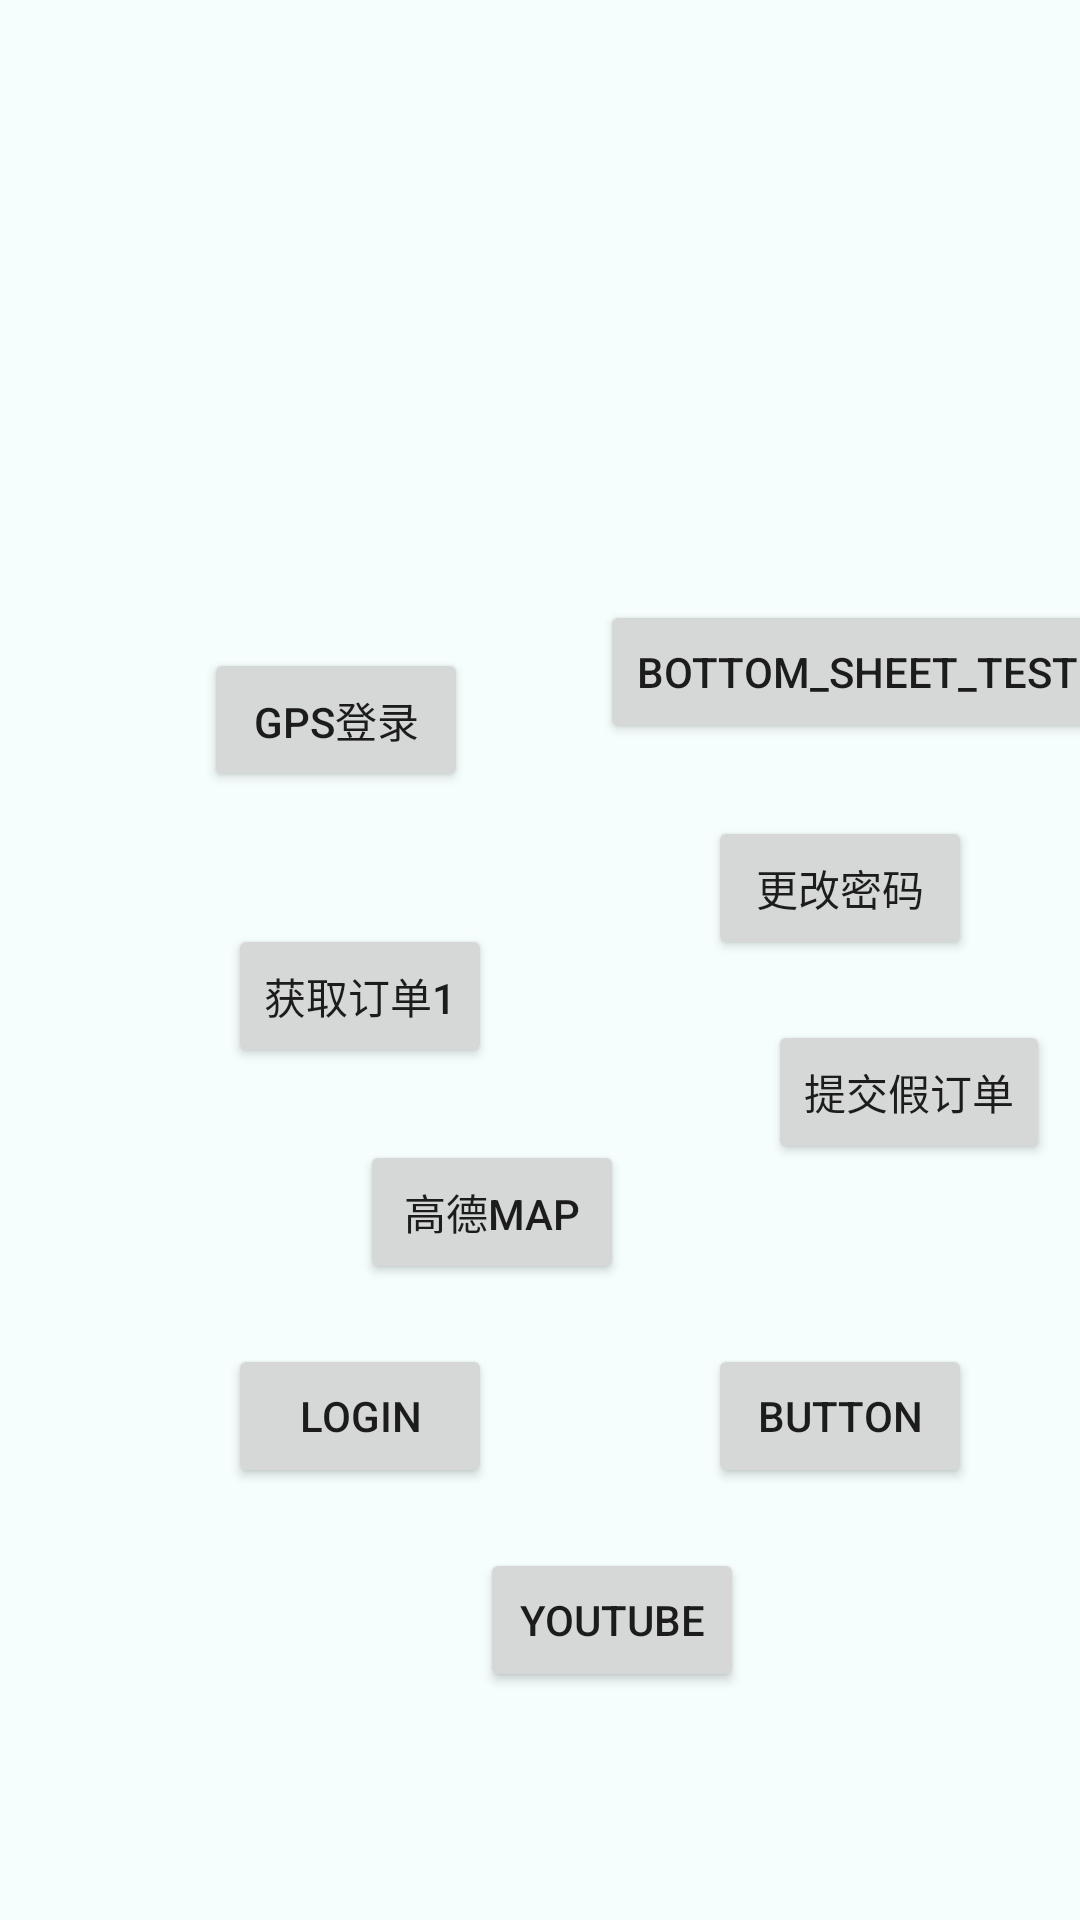

Produce the Android XML layout that renders to this screen, including the resource entries it uses.
<!-- AndroidManifest.xml: application theme Theme.Meiyong -->
<!-- res/layout/fragment_dashboard.xml -->
<?xml version="1.0" encoding="utf-8"?>
<androidx.constraintlayout.widget.ConstraintLayout xmlns:android="http://schemas.android.com/apk/res/android"
    xmlns:app="http://schemas.android.com/apk/res-auto"
    xmlns:tools="http://schemas.android.com/tools"
    android:layout_width="match_parent"
    android:layout_height="match_parent"
    android:background="#7EEAFBFB"
    tools:context=".ui.dashboard.DashboardFragment">

    <Button
            android:id="@+id/youtube_button"
            android:layout_width="wrap_content"
            android:layout_height="wrap_content"
            android:layout_marginStart="160dp"
            android:layout_marginTop="516dp"
            android:text="Youtube"
            app:layout_constraintStart_toStartOf="parent"
            app:layout_constraintTop_toTopOf="parent" />

    <Button
            android:id="@+id/button4"
            android:layout_width="wrap_content"
            android:layout_height="wrap_content"
            android:layout_marginStart="236dp"
            android:layout_marginTop="448dp"
            android:text="Button"
            app:layout_constraintStart_toStartOf="parent"
            app:layout_constraintTop_toTopOf="parent" />

    <Button
        android:id="@+id/button_login"
        android:layout_width="wrap_content"
        android:layout_height="wrap_content"
        android:layout_marginStart="76dp"
        android:layout_marginTop="448dp"
        android:text="login"
        app:layout_constraintStart_toStartOf="parent"
        app:layout_constraintTop_toTopOf="parent" />

    <Button
        android:id="@+id/button_get"
        android:layout_width="wrap_content"
        android:layout_height="wrap_content"
        android:layout_marginStart="256dp"
        android:layout_marginTop="340dp"
        android:text="提交假订单"
        app:layout_constraintStart_toStartOf="parent"
        app:layout_constraintTop_toTopOf="parent" />

    <Button
        android:id="@+id/GPS_LOGIN"
        android:layout_width="wrap_content"
        android:layout_height="wrap_content"
        android:layout_marginStart="68dp"
        android:layout_marginTop="216dp"
        android:text="GPS登录"
        app:layout_constraintStart_toStartOf="parent"
        app:layout_constraintTop_toTopOf="parent" />

    <Button
        android:id="@+id/OpenGaoDeMap"
        android:layout_width="wrap_content"
        android:layout_height="wrap_content"
        android:layout_marginStart="120dp"
        android:layout_marginTop="380dp"
        android:text="高德Map"
        app:layout_constraintStart_toStartOf="parent"
        app:layout_constraintTop_toTopOf="parent" />

    <Button
        android:id="@+id/change_password"
        android:layout_width="wrap_content"
        android:layout_height="wrap_content"
        android:layout_marginStart="236dp"
        android:layout_marginTop="272dp"
        android:text="更改密码"
        app:layout_constraintStart_toStartOf="parent"
        app:layout_constraintTop_toTopOf="parent" />

    <Button
        android:id="@+id/go_to_bottom_sheet_test"
        android:layout_width="wrap_content"
        android:layout_height="wrap_content"
        android:layout_marginStart="200dp"
        android:layout_marginTop="200dp"
        android:text="bottom_sheet_test"
        app:layout_constraintStart_toStartOf="parent"
        app:layout_constraintTop_toTopOf="parent" />

    <Button
        android:id="@+id/button_get_order"
        android:layout_width="wrap_content"
        android:layout_height="wrap_content"
        android:layout_marginStart="76dp"
        android:layout_marginTop="308dp"
        android:text="获取订单1"
        app:layout_constraintStart_toStartOf="parent"
        app:layout_constraintTop_toTopOf="parent" />

</androidx.constraintlayout.widget.ConstraintLayout>
<!-- resources referenced by this layout -->
<resources>
  <style name="Theme.Meiyong" parent="Theme.MaterialComponents.DayNight.DarkActionBar">
          
          <item name="colorPrimary">@color/purple_500</item>
          <item name="colorPrimaryVariant">@color/purple_700</item>
          <item name="colorOnPrimary">@color/white</item>
          
          <item name="colorSecondary">@color/teal_200</item>
          <item name="colorSecondaryVariant">@color/teal_700</item>
          <item name="colorOnSecondary">@color/black</item>
          
          <item name="android:statusBarColor" tools:targetApi="l">?attr/colorPrimaryVariant</item>
          
      </style>
  <color name="purple_500">#00A896</color>
  <color name="purple_700">#028090</color>
  <color name="white">#FFFFFFFF</color>
  <color name="teal_200">#FF03DAC5</color>
  <color name="teal_700">#FF018786</color>
  <color name="black">#FF000000</color>
</resources>
